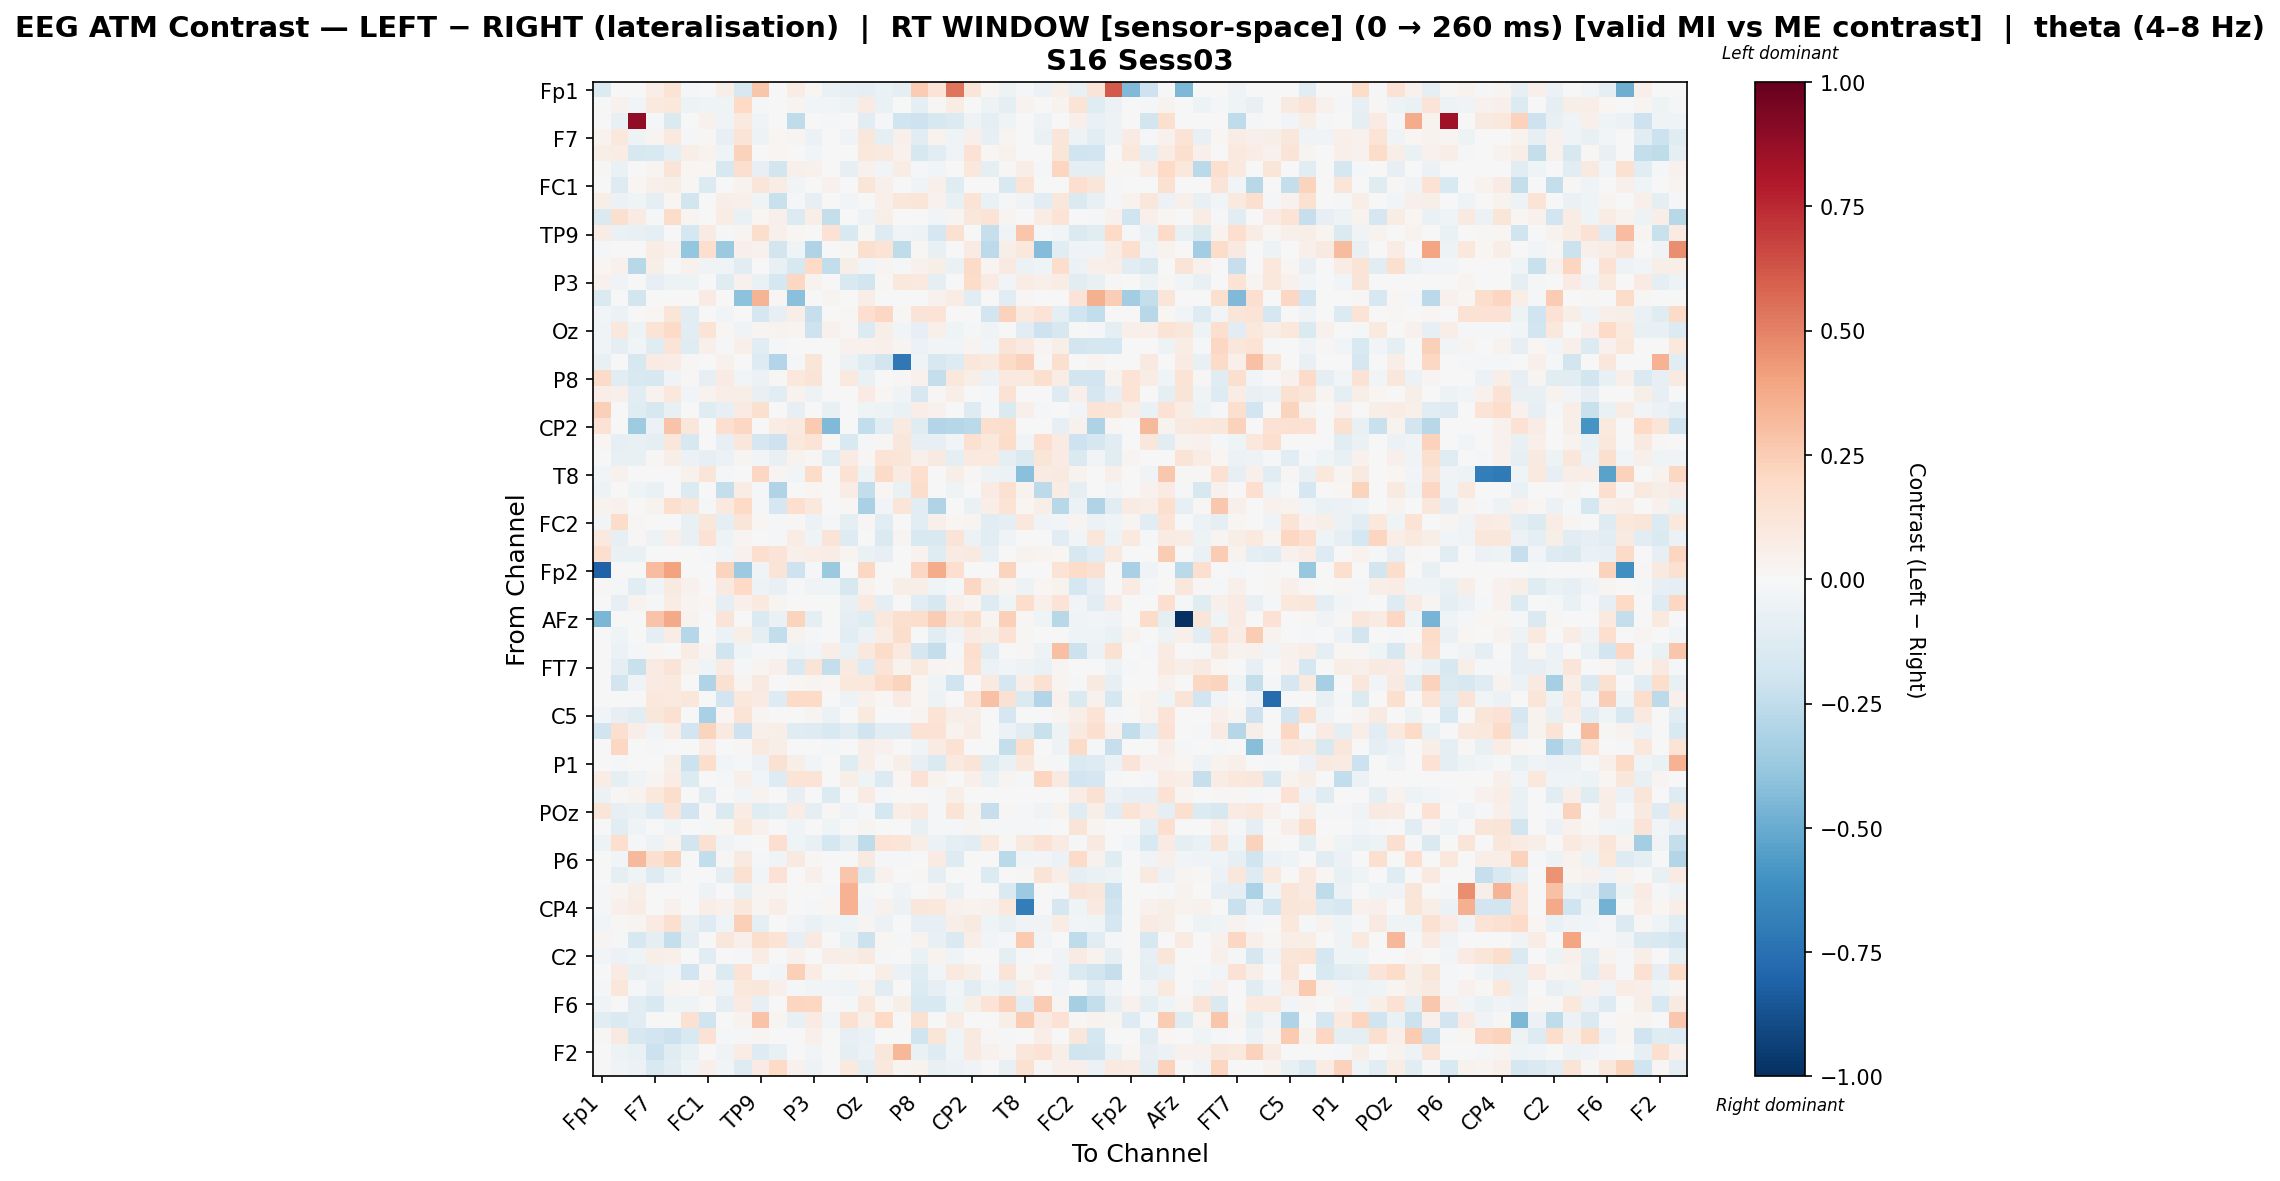

The table this chart was drawn from, first rows:
, Fp1, Fz, F3, F7, FT9, FC5, FC1, C3, T7, TP9, CP5, Pz, P3, P7, O1, Oz, O2, P4, P8, TP10, CP6, CP2, Cz
Fp1, -0.133, 0.0, 0.0, 0.06782, 0.1356, -0.01227, 0.0, 0.05813, -0.1619, 0.2796, -0.003968, 0.07205, 0.01943, -0.06713, -0.08277, -0.0934, -0.06923, -0.09357, 0.2558, 0.1356, 0.5322, 0.1227, 0.01615
Fz, 0.0, 0.04589, -0.0265, 0.1006, 0.1018, -0.04921, -0.04279, -0.04586, 0.2029, -0.01167, 0.0, 0.03037, -0.02349, -0.0259, -0.04921, 0.08513, -0.06689, 0.0, -0.09954, 0.01033, 0.07731, 0.0, -0.04921
F3, 0.0, -0.07319, 0.8887, -0.009117, -0.1457, 0.0, 0.03932, -0.03169, 0.09626, -0.03169, 0.0, -0.2573, 0.0, -0.01645, 0.0, -0.1119, -0.01585, -0.1958, -0.2086, -0.1608, -0.1382, -0.0498, -0.08744
F7, 0.03841, 0.1036, -0.05148, 0.02881, 0.0947, -0.01978, 0.01483, -0.08257, 0.1271, -0.05032, 0.0226, 0.03039, -0.05508, 0.0, -0.03357, 0.1117, -0.09117, 0.05422, -0.1168, 0.03609, -0.04534, 0.05279, -0.0825
FT9, 0.05967, 0.07241, -0.1616, -0.1555, -0.093, 0.06468, 0.0349, -0.04374, 0.229, 0.0, 0.02327, -0.006351, -0.02597, 0.0, 0.002747, 0.1077, 0.09389, 0.04231, -0.163, -0.1051, -0.0376, 0.1431, 0.02026
FC5, 0.009988, -0.06944, 0.0, 0.03065, 0.1268, 0.01627, 0.01683, -0.1631, 0.1566, -0.07929, -0.1802, 0.05457, 0.04262, 0.0, -0.07852, 0.04112, -0.02858, 0.0718, -0.01698, -0.02474, 0.0, 0.1071, -0.09385
FC1, 0.0, -0.13, 0.01631, 0.05027, 0.05895, 0.008589, -0.1379, 0.0, 0.03669, 0.1194, 0.0773, -0.02593, 0.0, 0.04092, 0.0, 0.1177, 0.05435, 0.0, -0.03654, 0.04741, -0.1205, 0.0, 0.0
C3, 0.05868, -0.05612, -0.04125, -0.0991, 0.01934, -0.1852, 0.0, 0.06585, 0.05144, -0.04514, -0.2238, -0.02301, -0.08168, 0.0, -0.02583, 0.005593, 0.04773, 0.113, 0.1179, 0.04239, -0.07803, 0.134, -0.06683
T7, -0.1467, 0.1574, 0.08353, -0.007842, 0.1851, 0.02536, -0.001185, 0.07501, -0.06348, 0.0193, 0.04773, -0.134, 0.06308, -0.2391, -0.002293, -0.04719, 0.06249, -0.002293, -0.007535, -0.02738, 0.02459, 0.1118, 0.1364
TP9, 0.07552, -0.06324, -0.07055, -0.101, 0.0, -0.1784, 0.08545, -0.0225, 0.02856, 0.1733, 0.0522, 0.02213, 0.003138, 0.1418, -0.1541, 0.01552, -0.1275, -0.03276, -0.05156, -0.1641, 0.1517, 0.0, -0.2318
CP5, -0.009585, 0.0, 0.0, 0.07274, 0.03981, -0.3864, 0.1716, -0.3733, 0.05067, 0.03909, -0.184, -0.04522, -0.3025, 0.003619, 0.01357, 0.1606, 0.1359, -0.2562, 0.01179, -0.07133, 0.0, 0.08505, -0.2612
Pz, 0.01828, 0.04108, -0.2787, 0.06036, 0.004081, 0.04016, -0.03493, -0.03527, -0.1122, -0.00368, -0.07591, -0.161, 0.1964, -0.2486, 0.05888, -0.03088, 0.02688, -0.01559, 0.04241, 0.0602, -0.06588, 0.1904, 0.02901
P3, 0.0418, -0.03339, 0.0, -0.08414, -0.04842, -0.04835, 0.0, -0.1221, 0.0464, -0.06983, -0.1721, 0.2034, 0.03366, 0.0, -0.1556, -0.1864, 0.01148, 0.1035, 0.09835, -0.09222, -0.001548, 0.1802, 0.07952
P7, -0.147, 0.005154, -0.1859, 0.0, 0.0, 0.0, 0.08346, 0.0, -0.4089, 0.3414, 0.01321, -0.4176, 0.0, 0.02443, 0.0, 0.07004, 0.0, 0.0, 0.0, 0.03963, 0.07626, -0.1018, 0.0
O1, -0.0294, -0.05625, 0.0, 0.0201, 0.118, -0.1151, 0.0, -0.02409, 0.0, -0.1683, -0.07907, 0.06749, -0.2343, 0.0, 0.01149, 0.1643, 0.2084, 0.01235, 0.1253, 0.1397, 0.0, 0.0, -0.1861
Oz, -0.03854, 0.1072, -0.04732, 0.134, 0.1876, -0.1059, 0.1348, 0.01771, -0.03362, 0.02378, 0.03295, 0.02612, -0.2049, 0.04441, 0.007961, -0.1342, 0.05531, -0.02928, -0.08132, 0.05461, -0.04238, -0.01288, -0.04045
O2, -0.0332, -0.09066, -0.02715, -0.1191, 0.1284, -0.1216, 0.05108, -0.01818, 0.04794, -0.1114, -0.02056, -0.002126, 0.005099, 0.0, 0.04167, 0.0418, 0.05189, 0.02673, -0.05591, -0.03025, -0.02715, 0.02549, -0.02874
P4, -0.07289, 0.0, -0.1633, 0.08457, 0.07518, 0.012, 0.0, 0.04301, 0.0, -0.127, -0.2922, -0.02164, 0.1227, 0.0, -0.05925, -0.1187, -0.185, -0.7184, -0.04365, -0.1609, -0.1275, 0.1109, 0.1005
P8, 0.1924, -0.1025, -0.1531, -0.1601, -0.03564, 0.0094, -0.08419, 0.08061, -0.02731, -0.05994, 0.01399, 0.1088, 0.132, 0.0, 0.09401, -0.06335, 0.001342, 0.01168, 0.04354, -0.2359, 0.1078, 0.06084, -0.06074
TP10, 0.0671, 0.05291, -0.1059, 0.03533, 0.1051, -0.02494, 0.03269, 0.06817, 0.06206, -0.07782, -0.103, 0.03407, -0.05135, 0.00576, -0.004261, 0.07885, 0.02007, -0.03565, -0.1628, 0.01176, 0.06816, -0.003785, -0.01897
CP6, 0.2388, -0.006402, -0.1203, -0.1581, -0.07402, 0.0, -0.1237, -0.08413, 0.08574, 0.1631, 0.0, -0.08181, 0.0, -0.07571, 0.0, -0.04391, -0.05154, -0.06638, 0.0696, 0.04393, -0.003108, -0.1288, -0.02066
CP2, 0.1475, 0.0, -0.3576, -0.05556, 0.2882, 0.1103, 0.0, 0.1716, 0.2075, 0.0, 0.07048, 0.09449, 0.2608, -0.4388, 0.0, -0.2453, -0.1155, 0.0904, -0.1214, -0.2937, -0.2844, -0.2662, 0.1563
Cz, 0.01861, -0.08127, -0.07485, -0.0878, 0.1158, -0.1589, 0.0, -0.08204, 0.1165, -0.166, -0.2099, 0.1016, 0.137, 0.0, -0.1528, -0.02268, 0.01298, 0.1108, -0.08251, -0.08346, -0.02586, 0.1485, 0.1046
C4, -0.006272, -0.07263, -0.07053, 0.01143, 0.06897, -0.06147, -0.08051, -0.05813, 0.02382, -0.02615, -0.07096, 0.03905, 0.01167, -0.1067, 0.08333, 0.01217, 0.1369, 0.118, 0.05005, 0.09042, -0.08897, 0.09629, 0.1013
T8, -0.02387, 0.04098, 0.0, 0.0, 0.0, 0.03917, 0.121, -0.01838, 0.0, 0.2073, 0.024, -0.0287, 0.1841, 0.005573, 0.1477, -0.04826, 0.1901, 0.08083, 0.17, 0.0, 0.06244, 0.01393, -0.05071
FT10, -0.04894, 0.0, -0.04463, -0.06331, 0.0, -0.1366, 0.002496, -0.236, 0.07337, -0.02319, -0.3022, -0.005394, 0.01766, -0.002975, 0.07703, -0.2491, 0.02324, -0.06362, 0.1767, 0.0, -0.04463, 0.0, 0.07881
FC6, 0.03395, 0.04455, 0.0, 0.03832, 0.1636, 0.1198, -0.008606, 0.09753, 0.2016, -0.02181, -0.1656, 0.1712, 0.106, 0.0, 0.01217, -0.3279, -0.02903, 0.1179, -0.1109, -0.2976, 0.0, -0.06382, 0.06873
FC2, -0.02495, 0.1868, 0.009564, 0.001798, 0.002481, -0.07645, 0.1113, -0.09313, 0.1218, 0.02265, -0.02191, 0.01535, -0.05988, -0.01239, -0.09248, 0.009526, -0.107, 0.002995, -0.1024, 0.04772, 0.01679, 0.02567, -0.1171
F4, 0.1004, -0.08491, 0.0113, -0.05151, 0.05363, -0.07681, 0.1456, -0.05282, 0.0235, 0.001731, -0.01458, 0.0704, -0.0455, 0.1319, -0.1269, -0.00681, -0.1478, 0.02556, -0.1512, -0.151, 0.1303, -0.0558, -0.1086
F8, 0.1705, -0.06879, -0.06616, -0.0002128, 0.0, 0.003437, -0.0107, -0.03032, 0.04602, 0.1679, 0.1305, 0.053, 0.06306, 0.07156, 0.02725, -0.065, -0.08185, 0.0, 0.03664, -0.118, 0.08038, 0.08635, -0.07777
Fp2, -0.8114, 0.0, 0.0, 0.3109, 0.3991, 0.00767, 0.0, 0.2227, -0.3669, -0.03321, 0.1304, -0.2107, -0.02214, -0.3711, 0.0, 0.2078, 0.0, 0.0, 0.2033, 0.3705, 0.1677, 0.0, 0.003835
AF7, 0.01361, -0.0134, -0.1158, -0.03535, 0.08633, 0.04124, 0.0, 0.09275, 0.1984, -0.04936, -0.07577, -0.01773, -0.03497, -0.04501, -0.1621, 0.03733, 0.003906, 0.05988, 0.05825, -0.03996, -0.01968, 0.2077, 0.06872
AF3, 0.0, -0.08215, 0.03332, -0.01118, 0.07722, 0.02558, 0.02049, -0.09281, 0.04918, 0.0987, 0.02407, 0.0, -0.00714, 0.003254, -0.07207, 0.09897, -0.09471, 0.0, -0.1077, -0.1623, 0.04697, 0.02574, -0.129
AFz, -0.459, 0.0, 0.0, 0.285, 0.3796, 0.03318, 0.0, 0.1262, 0.0, -0.1459, -0.06513, 0.2217, -0.09911, 0.0, -0.09782, -0.1207, 0.1091, 0.1641, 0.1795, 0.2551, 0.1249, 0.1758, 0.02619
F1, 0.0, -0.04677, 0.0, -0.08932, 0.07147, -0.2829, 0.0, -0.05753, 0.06164, -0.0866, -0.2485, 0.03573, -0.01499, 0.0, -0.1108, -0.05549, 0.07067, 0.1751, -0.002825, -0.1039, -0.0372, 0.0815, 0.0603
F5, 0.0, -0.05726, -0.009102, 0.02024, 0.0, 0.07747, 0.02512, -0.2008, -0.041, -0.02097, -0.01916, -0.04781, -0.02553, 0.06346, -0.06414, 0.1062, 0.1824, 0.09917, -0.1673, -0.236, -0.01419, 0.1644, -0.1053
FT7, 0.006042, -0.09284, -0.2205, 0.07979, 0.1269, 0.03266, -0.04285, 0.08564, -0.01717, 0.02486, 0.05059, -0.1546, 0.1263, -0.2391, 0.08679, -0.129, 0.1251, 0.03433, 0.09771, 0.03008, 0.01651, 0.1531, -0.05976
FC3, 0.0, -0.1808, -0.03623, 0.07937, 0.09932, 0.0, -0.303, 0.1555, 0.02966, 0.08939, 0.0, 0.01732, 0.02709, 0.01815, 0.109, 0.1026, 0.1835, 0.2259, 0.02146, -0.04218, -0.1976, 0.0, 0.08939
C1, 0.0, 0.0, 0.0, 0.1068, 0.1008, 0.1099, 0.0, -0.1933, 0.1068, 0.0838, -0.1269, 0.2027, 0.1902, 0.0, -0.05187, 0.04634, 0.008977, 0.08496, 0.02025, -0.05098, 0.0, 0.1403, 0.2932
C5, -0.02651, -0.08453, -0.1133, 0.1148, 0.1554, 0.0, -0.3259, 0.02237, 0.1372, 0.02985, 0.0, -0.007365, 0.02536, -0.05889, 0.0, 0.0949, 0.0, -0.002477, 0.02536, 0.136, 0.05505, 0.05967, 0.0
TP7, -0.1957, 0.1613, 0.06649, -0.0281, 0.0642, -0.1905, 0.2217, 0.09351, -0.208, 0.05147, 0.06, -0.1201, -0.1327, -0.1557, -0.1105, -0.1958, -0.1063, -0.1063, 0.1431, 0.1436, 0.03435, 0.07061, 0.0
CP3, 0.0, 0.2097, 0.006171, -0.02327, 0.0, 0.0, 0.07153, 0.0, 0.0135, 0.1002, 0.06015, 0.0, 0.0, -0.01844, 0.0, 0.06773, 0.04211, 0.0, -0.03878, 0.08448, 0.1478, 0.0, 0.0
P1, -0.005725, -0.01983, 0.0, -0.002927, 0.05486, -0.216, 0.1771, -0.02927, -0.01402, -0.06111, 0.1555, 0.06149, -0.02492, 0.0, -0.1207, 0.06539, 0.01398, 0.05863, -0.08008, -0.1445, 0.09468, 0.1255, -0.1202
PO7, 0.07249, -0.08859, -0.0352, 0.02987, 0.07603, -0.1348, 0.007439, -0.01499, 0.04748, -0.02754, -0.1275, 0.1371, 0.1394, 0.0, 0.0603, -0.04206, -0.1353, 0.02149, 0.1474, 0.03574, 0.0, 0.04926, -0.06545
PO3, -0.05517, 0.01532, 0.03889, 0.1083, 0.1729, 0.0, -0.1105, 0.0, -0.02946, 0.0327, 0.0, -0.08464, 0.0, -0.1345, 0.0, 0.08324, -0.0139, 0.0, -0.001276, -0.01457, 0.05784, 0.007701, 0.0
POz, 0.1199, -0.07855, -0.07029, -0.1322, 0.1301, -0.194, 0.01222, -0.1482, 0.07705, -0.1194, -0.0875, 0.0756, -0.09241, 0.01527, -0.03729, -0.0152, -0.1741, 0.0669, 0.09809, -0.01506, 0.1344, 0.03479, -0.2281
PO4, 0.004686, -0.1139, -0.03259, -0.007532, -0.03951, 0.0, -0.01487, 0.0204, 0.1026, 0.04313, 0.0, -0.03194, 0.0, -0.04422, 0.0, 0.02863, 0.0, 0.0, -0.07777, -0.01309, -0.01158, 0.02546, -0.02226
PO8, -0.05448, 0.168, -0.009077, -0.05166, 0.03325, -0.1859, 0.1485, -0.03321, -0.01562, 0.0, 0.1668, -0.04389, -0.07322, -0.1774, -0.09693, -0.2505, 0.1339, 0.1189, 0.05651, -0.05784, -0.09978, -0.1108, 0.09549
P6, 0.00449, -0.02917, 0.3273, 0.159, 0.2194, 0.0, -0.2444, 0.008295, 0.09043, -0.02216, -0.03616, 0.09111, 0.008295, 0.003638, 0.0, 0.08979, -0.01332, -0.008629, 0.0, 0.07901, -0.1282, 0.0, 0.0
P2, -0.006641, -0.08917, -0.04608, -0.1311, -0.04983, -0.007191, 0.0, -0.08917, 0.151, -0.03051, 0.1419, 0.0, 0.05448, 0.0, 0.2749, -0.1382, 0.04674, -0.002326, 0.009151, -0.08917, 0.0, 0.0, -0.1344
CPz, -0.01289, 0.02938, 0.05893, 0.0, 0.0, 0.0, -0.05259, 0.0, -0.07636, 0.02785, 0.02586, 0.0, -0.006446, -0.02271, 0.3461, -0.008167, 0.0, -0.03223, -0.004763, 0.0252, -0.0676, 0.0, 0.0
CP4, -0.01836, 0.04907, 0.07361, 0.0, 0.04474, 0.0, 0.06495, 0.04474, 0.1039, 0.02991, 0.06455, 0.0, -0.01207, 0.02309, 0.35, -0.02572, 0.04474, -0.06034, 0.1172, 0.1068, 0.0433, 0.03897, 0.04474
TP8, -0.02596, 0.01358, 0.03036, 0.08334, 0.1614, -0.07585, -0.1259, -0.04289, 0.2344, -0.08796, 0.0, -0.02753, -0.06263, -0.04165, -0.04402, 0.02632, -0.05731, 0.0, -0.08352, -0.08324, 0.05827, 0.08923, -0.04402
C6, 0.02543, -0.01741, -0.1596, -0.08812, -0.2408, -0.09222, 0.0, 0.1154, 0.05158, 0.1766, 0.1346, -0.08291, 0.09083, -0.007181, -0.06412, -0.2162, 0.0197, -0.01476, 0.03149, -0.07513, -0.1425, 0.06565, -0.03021
C2, -0.02609, -0.05828, -0.03923, 0.06015, 0.05352, 0.0, -0.1099, 0.0, -0.02083, 0.07198, 0.004232, 0.04232, -0.001534, 0.06487, 0.06137, 0.09285, -0.01373, -0.007672, -0.06767, 0.03823, -0.03954, 0.0, 0.0
FC4, 0.0, 0.08043, -0.07475, -0.06248, -0.02459, -0.1885, 0.01049, -0.1381, 0.1338, -0.02317, -0.02753, 0.2412, 0.07305, 0.0, 0.0212, 0.0, 0.05638, -0.05873, -0.119, -0.03082, 0.09733, 0.05529, -0.02241
FT8, -0.02155, 0.1171, -0.02316, -0.06572, 0.03107, 0.01261, 0.04033, -0.03954, 0.1034, 0.1115, 0.04856, -0.009929, -0.02442, -0.02778, -0.03954, 0.03826, -0.1049, 0.0, -0.1336, -0.08199, -0.02757, -0.1017, -0.04071
F6, -0.03641, -0.001165, -0.1085, -0.1512, -0.04364, -0.04192, 0.0009076, -0.09211, 0.08091, -0.08593, -0.001033, 0.2116, 0.2105, 0.0, -0.02331, 0.1062, 0.01118, 0.06169, -0.149, -0.1487, -0.04329, 0.05627, 0.14
AF8, -0.1098, -0.1481, -0.1133, 0.0, 0.0, 0.1539, -0.2018, 0.0, 0.03285, 0.2833, 0.02834, -0.07149, 0.0851, -0.0286, 0.1501, 0.05077, 0.2029, 0.0, 0.1501, 0.0, 0.07448, 0.0, 0.0
AF4, 0.01468, 0.09139, -0.1593, -0.1923, -0.2169, -0.1522, 0.1453, -0.01415, -0.01529, 0.02936, 0.0, -0.004093, 0.05408, 0.0, -0.08502, -0.06624, 0.0, 0.0, -0.1966, 0.1228, -0.04628, 0.08888, 0.01401
... 2 more rows
